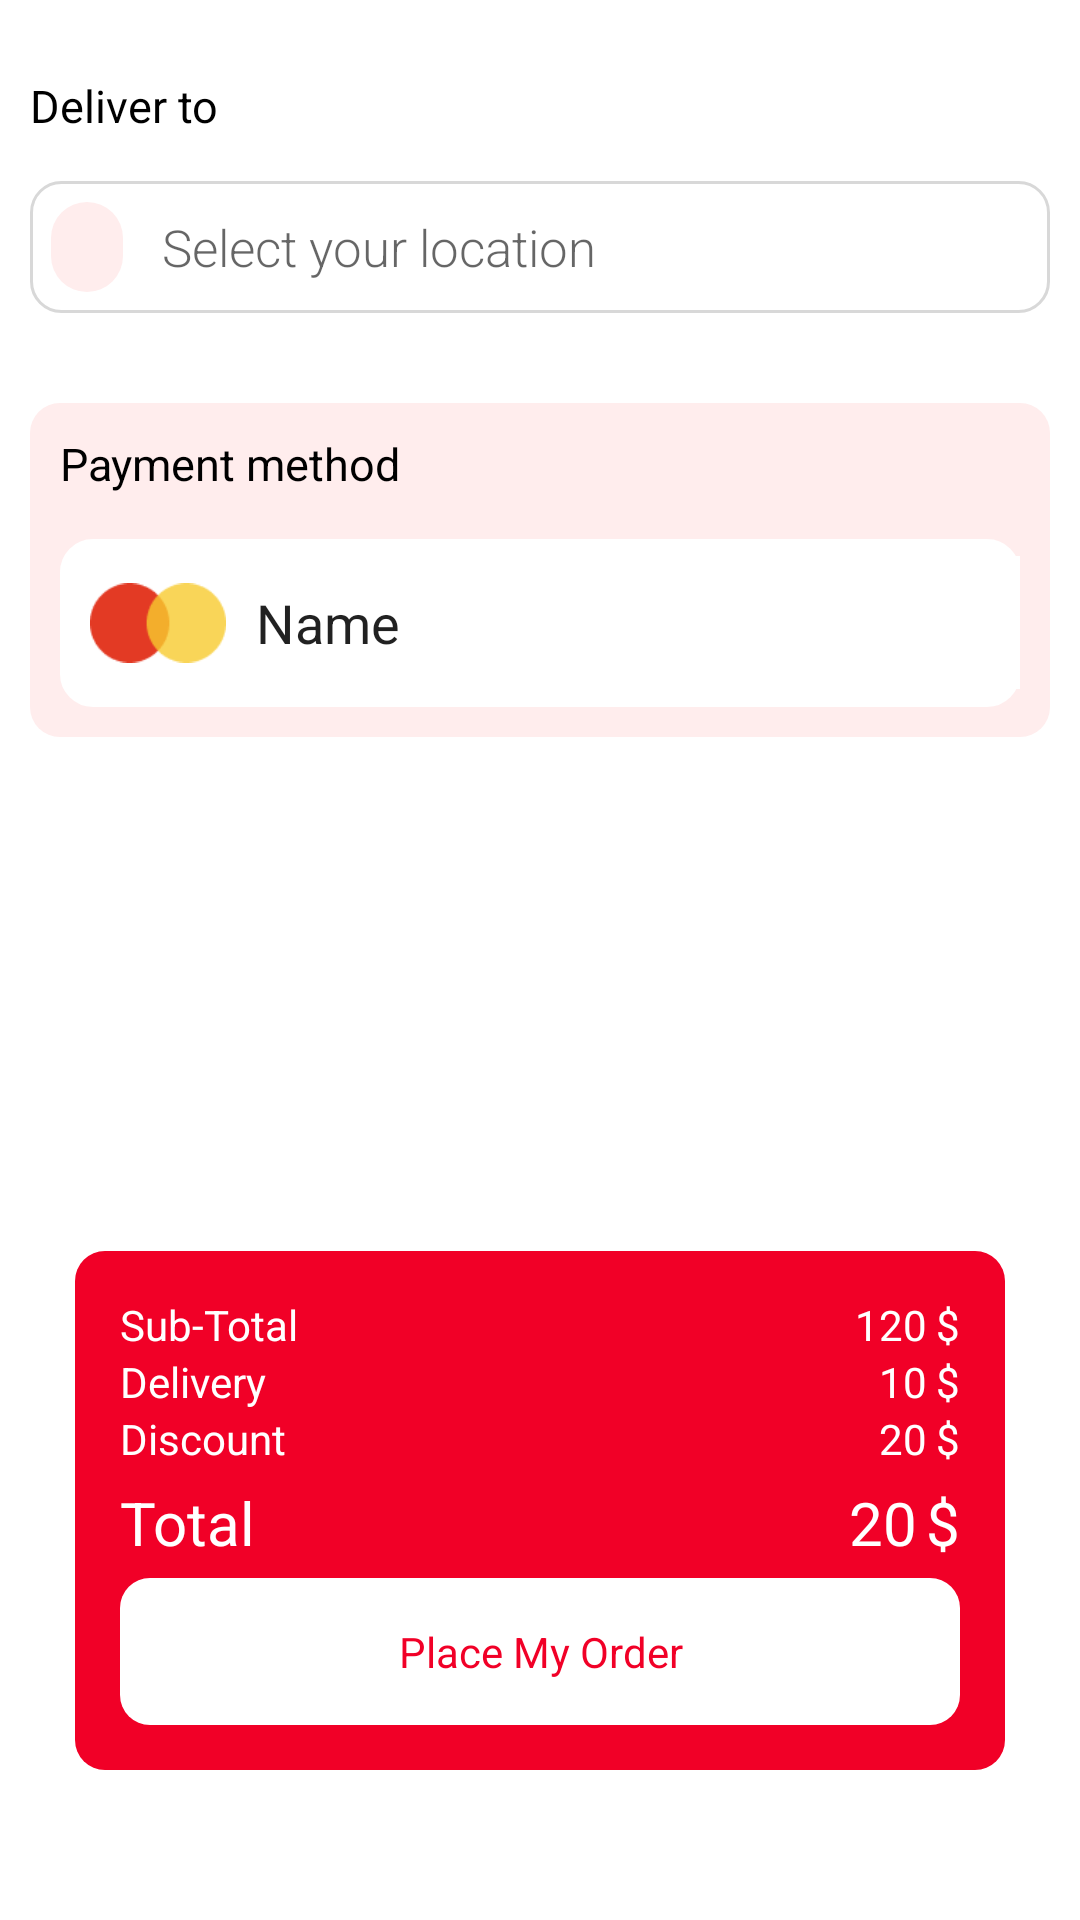

Here is an Android app screen rendered from its layout file. Give the layout XML and the strings, colors and styles it references.
<!-- AndroidManifest.xml: application theme Theme.TastyTown -->
<!-- res/layout/activity_order.xml -->
<?xml version="1.0" encoding="utf-8"?>
<androidx.constraintlayout.widget.ConstraintLayout xmlns:android="http://schemas.android.com/apk/res/android"
    xmlns:app="http://schemas.android.com/apk/res-auto"
    xmlns:tools="http://schemas.android.com/tools"
    android:layout_width="match_parent"
    android:layout_height="match_parent"
    tools:context=".Activity.OrderActivity">

    <LinearLayout
        android:id="@+id/linearLayout5"
        android:layout_width="match_parent"
        android:layout_height="match_parent"
        android:orientation="vertical"
        android:padding="10dp">

        <TextView
            android:id="@+id/textView23"
            android:layout_width="match_parent"
            android:layout_height="wrap_content"
            android:paddingTop="15dp"
            android:paddingBottom="15dp"
            android:text="Deliver to"
            android:textColor="@color/black"
            android:textSize="15dp" />

        <LinearLayout
            android:layout_width="match_parent"
            android:layout_height="wrap_content"
            android:background="@drawable/border_food_cart_item"
            android:gravity="center"
            android:orientation="horizontal"
            android:padding="7dp">

            <ImageView
                android:id="@+id/imageView22"
                android:layout_width="20dp"
                android:layout_height="30dp"
                android:layout_weight="1"
                android:background="@drawable/circle_bg_primary"
                android:minWidth="50dp"
                app:srcCompat="@drawable/location_icon_primary_color" />

            <EditText
                android:id="@+id/inpLocation"
                android:layout_width="wrap_content"
                android:layout_height="wrap_content"
                android:layout_marginLeft="10dp"
                android:layout_weight="10"
                android:background="@color/white"
                android:ems="10"
                android:fontFamily="sans-serif-light"
                android:hint="Select your location"
                android:inputType="text"
                android:padding="3dp"
                android:textSize="17dp" />

            <ImageView
                android:id="@+id/imageView23"
                android:layout_width="30dp"
                android:layout_height="30dp"
                android:layout_marginRight="20dp"
                android:layout_weight="1"
                app:srcCompat="@drawable/add_primary_color_icon"
                app:tint="@color/black" />

        </LinearLayout>

        <LinearLayout
            android:layout_width="match_parent"
            android:layout_height="wrap_content"
            android:layout_marginTop="30dp"
            android:background="@drawable/radius_layout"
            android:orientation="vertical"
            android:padding="10dp">

            <TextView
                android:id="@+id/textView24"
                android:layout_width="match_parent"
                android:layout_height="wrap_content"
                android:paddingBottom="15dp"
                android:text="Payment method"
                android:textColor="@color/black"
                android:textSize="15dp" />

            <LinearLayout
                android:layout_width="match_parent"
                android:layout_height="match_parent"
                android:background="@drawable/border_edit_text"
                android:backgroundTint="@color/white"
                android:gravity="center"
                android:orientation="horizontal"
                android:paddingLeft="10dp">

                <ImageView
                    android:id="@+id/imageView24"
                    android:layout_width="40dp"
                    android:layout_height="wrap_content"
                    android:layout_weight="1"
                    app:srcCompat="@drawable/double_circle_payment" />

                <EditText
                    android:id="@+id/editTextTextPersonName5"
                    android:layout_width="wrap_content"
                    android:layout_height="wrap_content"
                    android:layout_weight="10"
                    android:background="@color/white"
                    android:ems="10"
                    android:inputType="textPersonName"
                    android:padding="10dp"
                    android:text="Name" />
            </LinearLayout>

        </LinearLayout>

    </LinearLayout>

    <androidx.constraintlayout.widget.ConstraintLayout
        android:layout_width="match_parent"
        android:layout_height="wrap_content"
        app:layout_constraintBottom_toBottomOf="parent"
        android:paddingBottom="50dp"
        tools:layout_editor_absoluteX="20dp">

        <LinearLayout
            android:layout_width="match_parent"
            android:layout_height="match_parent"
            android:background="@drawable/radius_layout"
            android:backgroundTint="@color/primary"
            android:padding="15dp"
            android:layout_marginLeft="25dp"
            android:layout_marginRight="25dp"
            android:orientation="vertical">

            <LinearLayout
                android:layout_width="match_parent"
                android:layout_height="match_parent"
                android:orientation="horizontal">

                <TextView
                    android:id="@+id/tvSubtotal"
                    android:layout_width="wrap_content"
                    android:layout_height="wrap_content"
                    android:layout_weight="1"
                    android:textColor="@color/white"
                    android:text="Sub-Total" />

                <TextView
                    android:id="@+id/tvSubtotalPrice"
                    android:layout_width="wrap_content"
                    android:layout_height="wrap_content"
                    android:textColor="@color/white"
                    android:text="120" />
                <TextView
                    android:layout_width="wrap_content"
                    android:layout_height="wrap_content"
                    android:textColor="@color/white"
                    android:paddingLeft="3dp"
                    android:text="$" />
            </LinearLayout>

            <LinearLayout
                android:layout_width="match_parent"
                android:layout_height="match_parent"
                android:orientation="horizontal">

                <TextView
                    android:id="@+id/textView34"
                    android:layout_width="wrap_content"
                    android:layout_height="wrap_content"
                    android:layout_weight="1"
                    android:textColor="@color/white"
                    android:text="Delivery" />

                <TextView
                    android:id="@+id/tvDelivery"
                    android:layout_width="wrap_content"
                    android:layout_height="wrap_content"
                    android:textColor="@color/white"
                    android:text="10" />
                <TextView
                    android:layout_width="wrap_content"
                    android:layout_height="wrap_content"
                    android:textColor="@color/white"
                    android:paddingLeft="3dp"
                    android:text="$" />
            </LinearLayout>

            <LinearLayout
                android:layout_width="match_parent"
                android:layout_height="match_parent"
                android:orientation="horizontal">

                <TextView
                    android:id="@+id/tvDiscount"
                    android:layout_width="wrap_content"
                    android:layout_height="wrap_content"
                    android:layout_weight="1"
                    android:textColor="@color/white"
                    android:text="Discount" />

                <TextView
                    android:id="@+id/tvDiscountPrice"
                    android:layout_width="wrap_content"
                    android:layout_height="wrap_content"
                    android:textColor="@color/white"
                    android:text="20" />
                <TextView
                    android:layout_width="wrap_content"
                    android:layout_height="wrap_content"
                    android:textColor="@color/white"
                    android:paddingLeft="3dp"
                    android:text="$" />
            </LinearLayout>

            <LinearLayout
                android:layout_width="match_parent"
                android:layout_height="match_parent"
                android:paddingTop="5dp"
                android:paddingBottom="5dp"
                android:orientation="horizontal">

                <TextView
                    android:id="@+id/tvTotal"
                    android:layout_width="wrap_content"
                    android:layout_height="wrap_content"
                    android:layout_weight="1"
                    android:textColor="@color/white"
                    android:textSize="20dp"
                    android:text="Total" />

                <TextView
                    android:id="@+id/tvTotalprice"
                    android:layout_width="wrap_content"
                    android:layout_height="wrap_content"
                    android:textColor="@color/white"
                    android:textSize="20dp"
                    android:text="20" />
                <TextView
                    android:layout_width="wrap_content"
                    android:layout_height="wrap_content"
                    android:textColor="@color/white"
                    android:textSize="20dp"
                    android:paddingLeft="3dp"
                    android:text="$" />
            </LinearLayout>

            <TextView
                android:id="@+id/btnOrderBackToHome"
                android:layout_width="match_parent"
                android:layout_height="wrap_content"
                android:background="@drawable/radius_layout"
                android:backgroundTint="@color/white"
                android:gravity="center"
                android:paddingTop="15dp"
                android:paddingBottom="15dp"
                android:text="Place My Order"
                android:textColor="@color/primary" />
        </LinearLayout>
    </androidx.constraintlayout.widget.ConstraintLayout>
</androidx.constraintlayout.widget.ConstraintLayout>
<!-- resources referenced by this layout -->
<resources>
  <color name="black">#FF000000</color>
  <color name="primary">#F10027</color>
  <color name="white">#FFFFFFFF</color>
  <!-- drawable border_edit_text (drawable) -->
  <?xml version="1.0" encoding="utf-8"?>
  <selector xmlns:android="http://schemas.android.com/apk/res/android">
      <item>
          <shape android:shape="rectangle">
              <solid>
              </solid>
              <corners android:radius="10dp"></corners>
              <stroke
                  android:width="2dp"
                  android:color="#898A8D" >
              </stroke>
          </shape>
      </item>
  </selector>
  <!-- drawable border_food_cart_item (drawable) -->
  <?xml version="1.0" encoding="utf-8"?>
  <selector xmlns:android="http://schemas.android.com/apk/res/android">
      <item>
          <shape android:shape="rectangle">
              <solid>
              </solid>
              <corners android:radius="10dp"></corners>
              <stroke
                  android:width="1dp"
                  android:color="#D8D8D8" >
              </stroke>
          </shape>
      </item>
  </selector>
  <!-- drawable circle_bg_primary (drawable) -->
  <?xml version="1.0" encoding="utf-8"?>
  <selector xmlns:android="http://schemas.android.com/apk/res/android">
      <item>
          <shape android:shape="rectangle">
              <solid android:color="@color/primary_second">
              </solid>
              <corners android:radius="500dp"></corners>
          </shape>
      </item>
  </selector>
  <!-- drawable double_circle_payment: png bitmap (drawable, 1838 bytes) -->
  <!-- drawable radius_layout (drawable) -->
  <?xml version="1.0" encoding="utf-8"?>
  <selector xmlns:android="http://schemas.android.com/apk/res/android">
      <item>
          <shape android:shape="rectangle">
              <solid android:color="@color/primary_second">
              </solid>
              <corners android:radius="10dp"></corners>
          </shape>
      </item>
  </selector>
  <style name="Theme.TastyTown" parent="Theme.MaterialComponents.DayNight.NoActionBar">
          
          <item name="colorPrimary">@color/primary</item>
          <item name="colorPrimaryVariant">@color/primary</item>
          <item name="colorOnPrimary">@color/black</item>
          
          <item name="colorSecondary">@color/teal_200</item>
          <item name="colorSecondaryVariant">@color/teal_700</item>
          <item name="colorOnSecondary">@color/black</item>
          
          <item name="android:statusBarColor">?attr/colorControlHighlight</item>
          
      </style>
  <color name="primary_second">#FFEDED</color>
  <color name="teal_200">#FF03DAC5</color>
  <color name="teal_700">#FF018786</color>
</resources>
